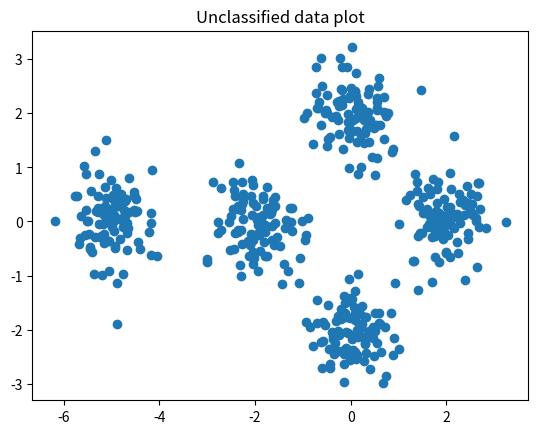
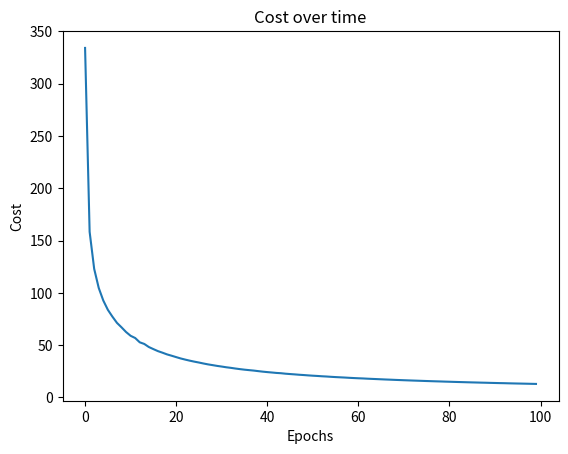
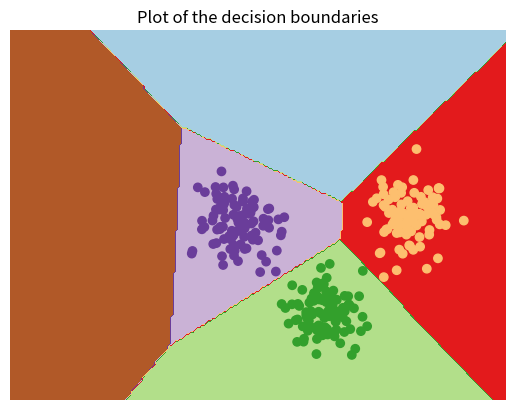

Python code for these plots, in order:
#!/usr/bin/python

import numpy as np
from numpy import dot, random
import matplotlib.pyplot as plt
import time

def softmax(x):
    exps = np.nan_to_num(np.exp(x))
    return exps/np.nan_to_num(np.sum(exps))

class classifier(object):
    def __init__(self, input_size, classes, debug=True):
        '''Initialize the classifier with the input vector size
        and the number of classes required'''
        self.input_size = input_size
        self.classes = classes
        self.W = random.randn(input_size, classes)
        self.b = random.randn(classes, 1)
        self.DEBUG = debug
        self.cost_over_time = np.zeros(100)

    def setDebug(lev=True):
        self.DEBUG = lev

    def getCostOverTime():
        return self.cost_over_time

    def Y(self, train_data):
        '''The model that predicts the class of the input vectors using
        the current parmeters.'''
        a = dot(train_data, self.W) + np.tile(self.b.flatten(), (len(train_data), 1))
        return np.array([softmax(x) for x in a])

    def costf(self, train_data, train_targets):
        '''The traindata should contain the training inputs and
        train_targets the target vectors. Evaluates the cross entropy cost
        with the current set of data and parameters'''
        Y = self.Y(train_data)
        J = -sum([dot(t, ly) for t,ly in zip(train_targets, np.nan_to_num(np.log(np.nan_to_num(Y))))])
        return J

    def grad_costf(self, train_data, train_targets):
        '''Computes the gradient of the cost function for a batch. This one was hell
        to calculate by hand but I did it.'''
        Y = self.Y(train_data)
        gradW = dot(train_data.T, (Y - train_targets))
        gradb = np.reshape(np.sum(Y - train_targets, axis=0), (self.classes, 1)) 
        return gradW, gradb

    def GD(self, train_data, train_targets, epochs=30, eta=0.01):
        '''Trains the classifier using gradient descent. Uses the entire
        dataset for a single epoch. Maybe I\'ll implement the stochastic
        version soon.'''
        #Reserve the array 
        self.cost_over_time = np.zeros(epochs)
        #Start the training
        for i in range(epochs):
            print("Training Epoch %d..."%(i))
            gradW, gradb = self.grad_costf(train_data, train_targets)
            self.W = self.W - eta*gradW
            self.b = self.b - eta*gradb
            if self.DEBUG:
                cost = self.costf(train_data, train_targets)
                self.cost_over_time[i] = cost
                print("Cost: "+str(cost))
            print("Done")

    def SGD(self, train_data, train_targets, batch_size=10, epochs=30, eta=0.01):
        '''Trains the data using stochastic gradient descent.'''
        self.cost_over_time = np.zeros(epochs)

        for i in range(epochs):
            print("Training Epoch %d..."%(i))
            #Split the data into mini batches
            NROWS = train_data.shape[0]
            ROWS = [n for n in range(NROWS)]
            random.shuffle(ROWS)
            batches = [ROWS[n:n+batch_size] for n in range(0,NROWS,batch_size)] 
            
            for batch in batches:
                #Compute the gradient for the mini batches
                gradW, gradb = self.grad_costf(train_data[batch,:], train_targets[batch,:])
                #Do gradient descent for each of the mini batches
                self.W = self.W - eta*gradW
                self.b = self.b - eta*gradb
            
            if self.DEBUG:
                cost = self.costf(train_data, train_targets)
                self.cost_over_time[i] = cost
                print("Cost: "+str(cost))
            print("Done")

    def evalData(self, test_data, test_targets):
        '''Takes the testing data and calculates the number of
        incorrectly classified inputs'''
        Y = self.Y(test_data)
        TOTAL = test_data.shape[0]
        corrects = np.array(np.argmax(Y, axis=1) == np.argmax(test_targets, axis=1), dtype=float)
        pcor = 100*sum(corrects)/TOTAL
        print("Percentage correctly Classified: "+str(pcor))


if __name__=='__main__':
    #Create dummy data for the classes
    cl1 = random.multivariate_normal([0, 2], 0.2*np.identity(2), 100)
    cl2 = random.multivariate_normal([0, -2], 0.2*np.identity(2), 100)
    cl3 = random.multivariate_normal([2, 0], 0.2*np.identity(2), 100)
    cl4 = random.multivariate_normal([-2, 0], 0.2*np.identity(2), 100)
    cl5 = random.multivariate_normal([-5, 0], 0.2*np.identity(2), 100)
    t1 = np.tile([1,0,0,0,0], (len(cl1), 1))
    t2 = np.tile([0,1,0,0,0], (len(cl2), 1))
    t3 = np.tile([0,0,1,0,0], (len(cl3), 1))
    t4 = np.tile([0,0,0,1,0], (len(cl4), 1))
    t5 = np.tile([0,0,0,0,1], (len(cl5), 1))
    
    #Everyday I'm shuffling
    DATA = np.vstack((cl1, cl2, cl3, cl4, cl5))
    TARGS = np.vstack((t1, t2, t3, t4, t5))
    COMB = np.hstack((DATA, TARGS))
    #Shufflin' shufflin' shufflin'
    np.random.shuffle(COMB)
    X = COMB[:,:2]
    T = COMB[:,2:]

    #And plotting
    plt.scatter(X[:,0], X[:,1])
    plt.title('Unclassified data plot')

    clf = classifier(2, 5)
    clf.SGD(X, T, epochs=100, eta=0.01, batch_size=20)

    plt.figure()
    plt.title('Cost over time')
    plt.plot(clf.cost_over_time)
    plt.ylabel('Cost')
    plt.xlabel('Epochs')

    #Trying to visualize the decision boundary
    h = 0.05
    x_min, x_max = X[:, 0].min() - 1, X[:, 0].max() + 1
    y_min, y_max = X[:, 1].min() - 1, X[:, 1].max() + 1
    xx, yy = np.meshgrid(np.arange(x_min, x_max, h),
                         np.arange(y_min, y_max, h))
    Z = np.argmax(clf.Y(np.c_[xx.ravel(), yy.ravel()]), axis=1)
    
    # Put the result into a color plot
    plt.figure()
    plt.title('Plot of the decision boundaries')
    Z = Z.reshape(xx.shape)
    plt.contourf(xx, yy, Z, cmap=plt.cm.Paired)
    plt.axis('off')

    # Plot also the training points
    plt.scatter(X[:, 0], X[:, 1], c=np.argmax(T,axis=1), cmap=plt.cm.Paired)

    plt.show()
